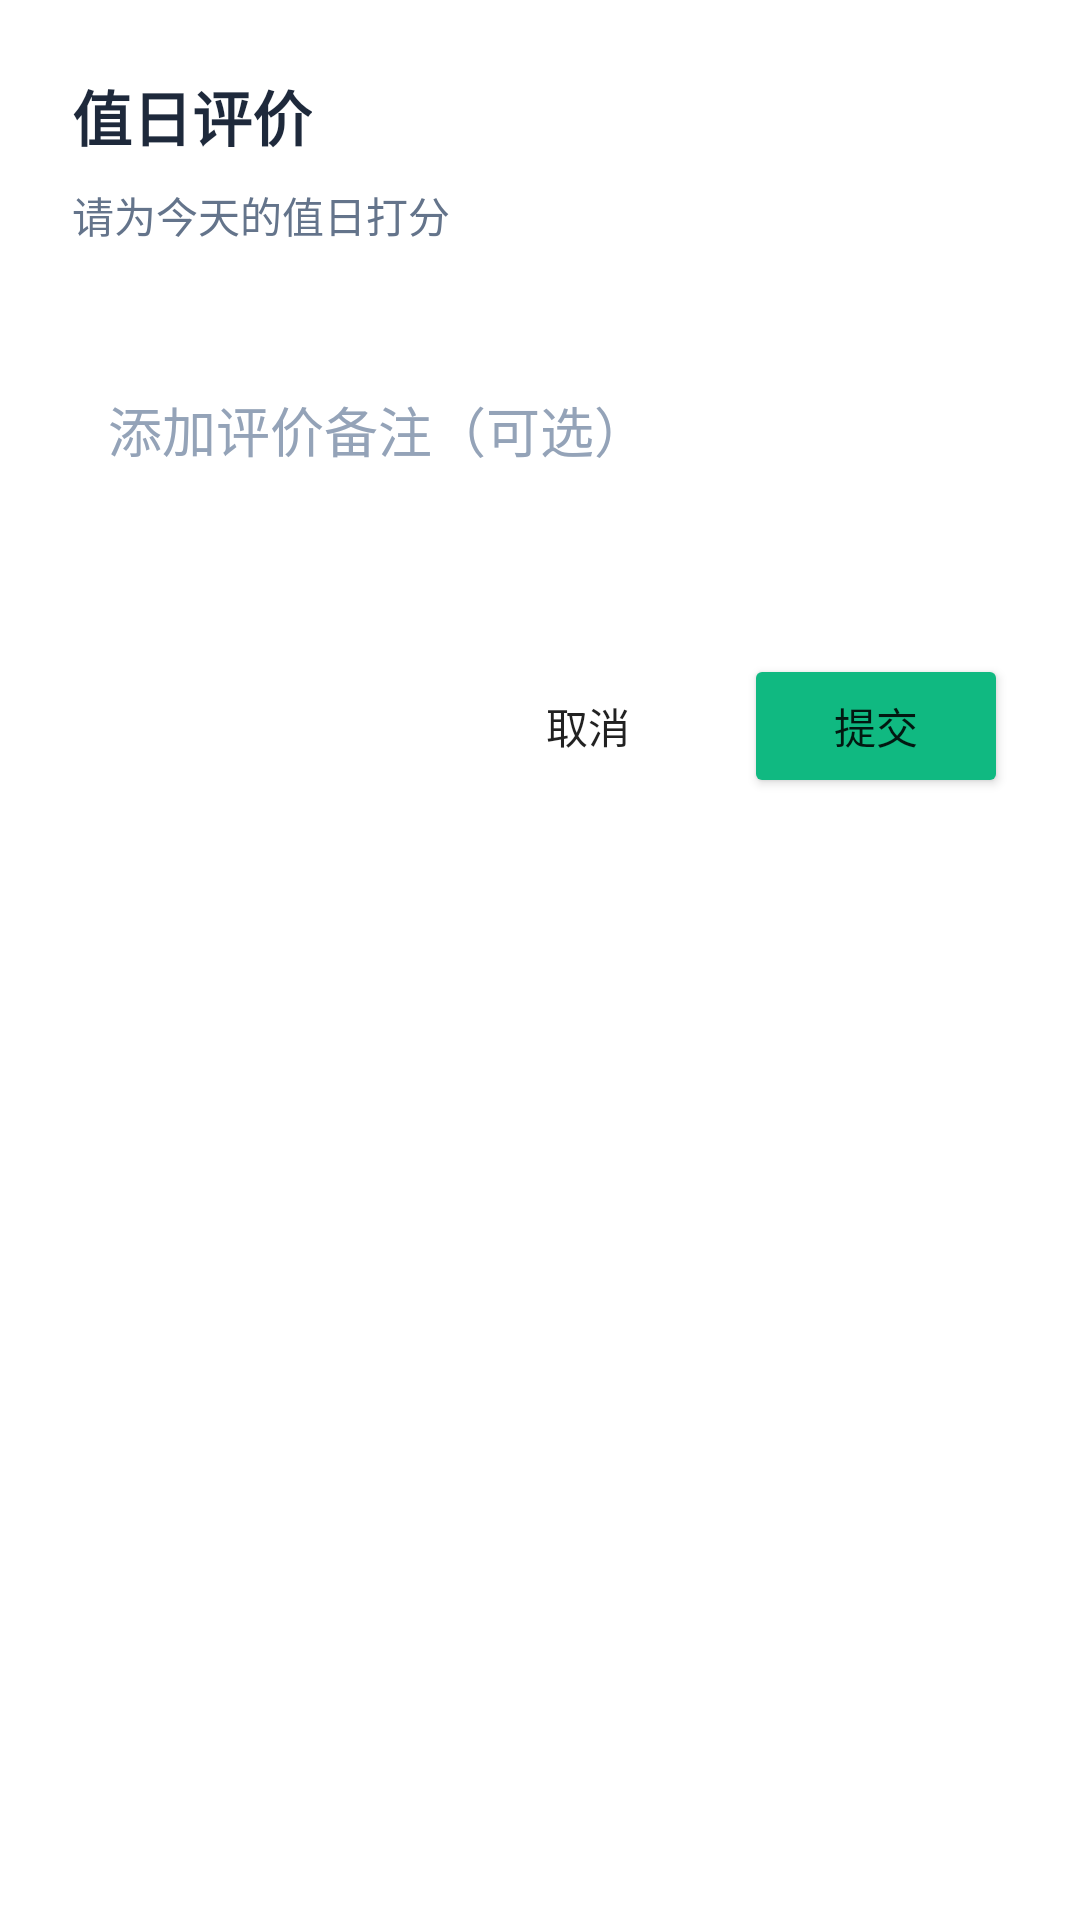

Here is an Android app screen rendered from its layout file. Give the layout XML and the strings, colors and styles it references.
<!-- AndroidManifest.xml: application theme Theme.DormitoryManager -->
<!-- res/layout/dialog_rating.xml -->
<?xml version="1.0" encoding="utf-8"?>
<LinearLayout xmlns:android="http://schemas.android.com/apk/res/android"
    android:layout_width="match_parent"
    android:layout_height="wrap_content"
    android:orientation="vertical"
    android:padding="24dp"
    android:background="@color/surface">

    <TextView
        android:layout_width="wrap_content"
        android:layout_height="wrap_content"
        android:text="值日评价"
        android:textColor="@color/text_primary"
        android:textSize="20sp"
        android:textStyle="bold" />

    <TextView
        android:layout_width="wrap_content"
        android:layout_height="wrap_content"
        android:layout_marginTop="8dp"
        android:text="请为今天的值日打分"
        android:textColor="@color/text_secondary"
        android:textSize="14sp" />

    <LinearLayout
        android:id="@+id/llStars"
        android:layout_width="wrap_content"
        android:layout_height="wrap_content"
        android:layout_marginTop="20dp"
        android:orientation="horizontal"
        android:gravity="center">
    </LinearLayout>

    <EditText
        android:id="@+id/etReviewNotes"
        android:layout_width="match_parent"
        android:layout_height="wrap_content"
        android:layout_marginTop="16dp"
        android:hint="添加评价备注（可选）"
        android:textColorHint="@color/text_hint"
        android:textColor="@color/text_primary"
        android:background="@drawable/card_background"
        android:backgroundTint="@color/surface_light"
        android:padding="12dp"
        android:minHeight="80dp"
        android:gravity="top" />

    <LinearLayout
        android:layout_width="match_parent"
        android:layout_height="wrap_content"
        android:layout_marginTop="20dp"
        android:orientation="horizontal"
        android:gravity="end">

        <Button
            android:id="@+id/btnCancel"
            android:layout_width="wrap_content"
            android:layout_height="wrap_content"
            android:text="取消"
            style="@style/Widget.AppCompat.Button.Borderless" />

        <Button
            android:id="@+id/btnSubmit"
            android:layout_width="wrap_content"
            android:layout_height="wrap_content"
            android:layout_marginStart="8dp"
            android:text="提交"
            android:backgroundTint="@color/accent" />
    </LinearLayout>

</LinearLayout>
<!-- resources referenced by this layout -->
<resources>
  <color name="accent">#FF10B981</color>
  <color name="surface">#FFFFFFFF</color>
  <color name="surface_light">#FFF1F5F9</color>
  <color name="text_hint">#FF94A3B8</color>
  <color name="text_primary">#FF1E293B</color>
  <color name="text_secondary">#FF64748B</color>
  <style name="Theme.DormitoryManager" parent="Theme.MaterialComponents.DayNight.NoActionBar">
          <item name="colorPrimary">@color/primary</item>
          <item name="colorPrimaryVariant">@color/primary_dark</item>
          <item name="colorOnPrimary">@color/white</item>
          <item name="colorSecondary">@color/accent</item>
          <item name="colorSecondaryVariant">@color/accent</item>
          <item name="colorOnSecondary">@color/white</item>
          <item name="android:statusBarColor">@color/primary</item>
          <item name="android:windowBackground">@color/background</item>
      </style>
  <color name="primary">#FF6366F1</color>
  <color name="primary_dark">#FF4F46E5</color>
  <color name="white">#FFFFFFFF</color>
  <color name="background">#FFF8FAFC</color>
</resources>
